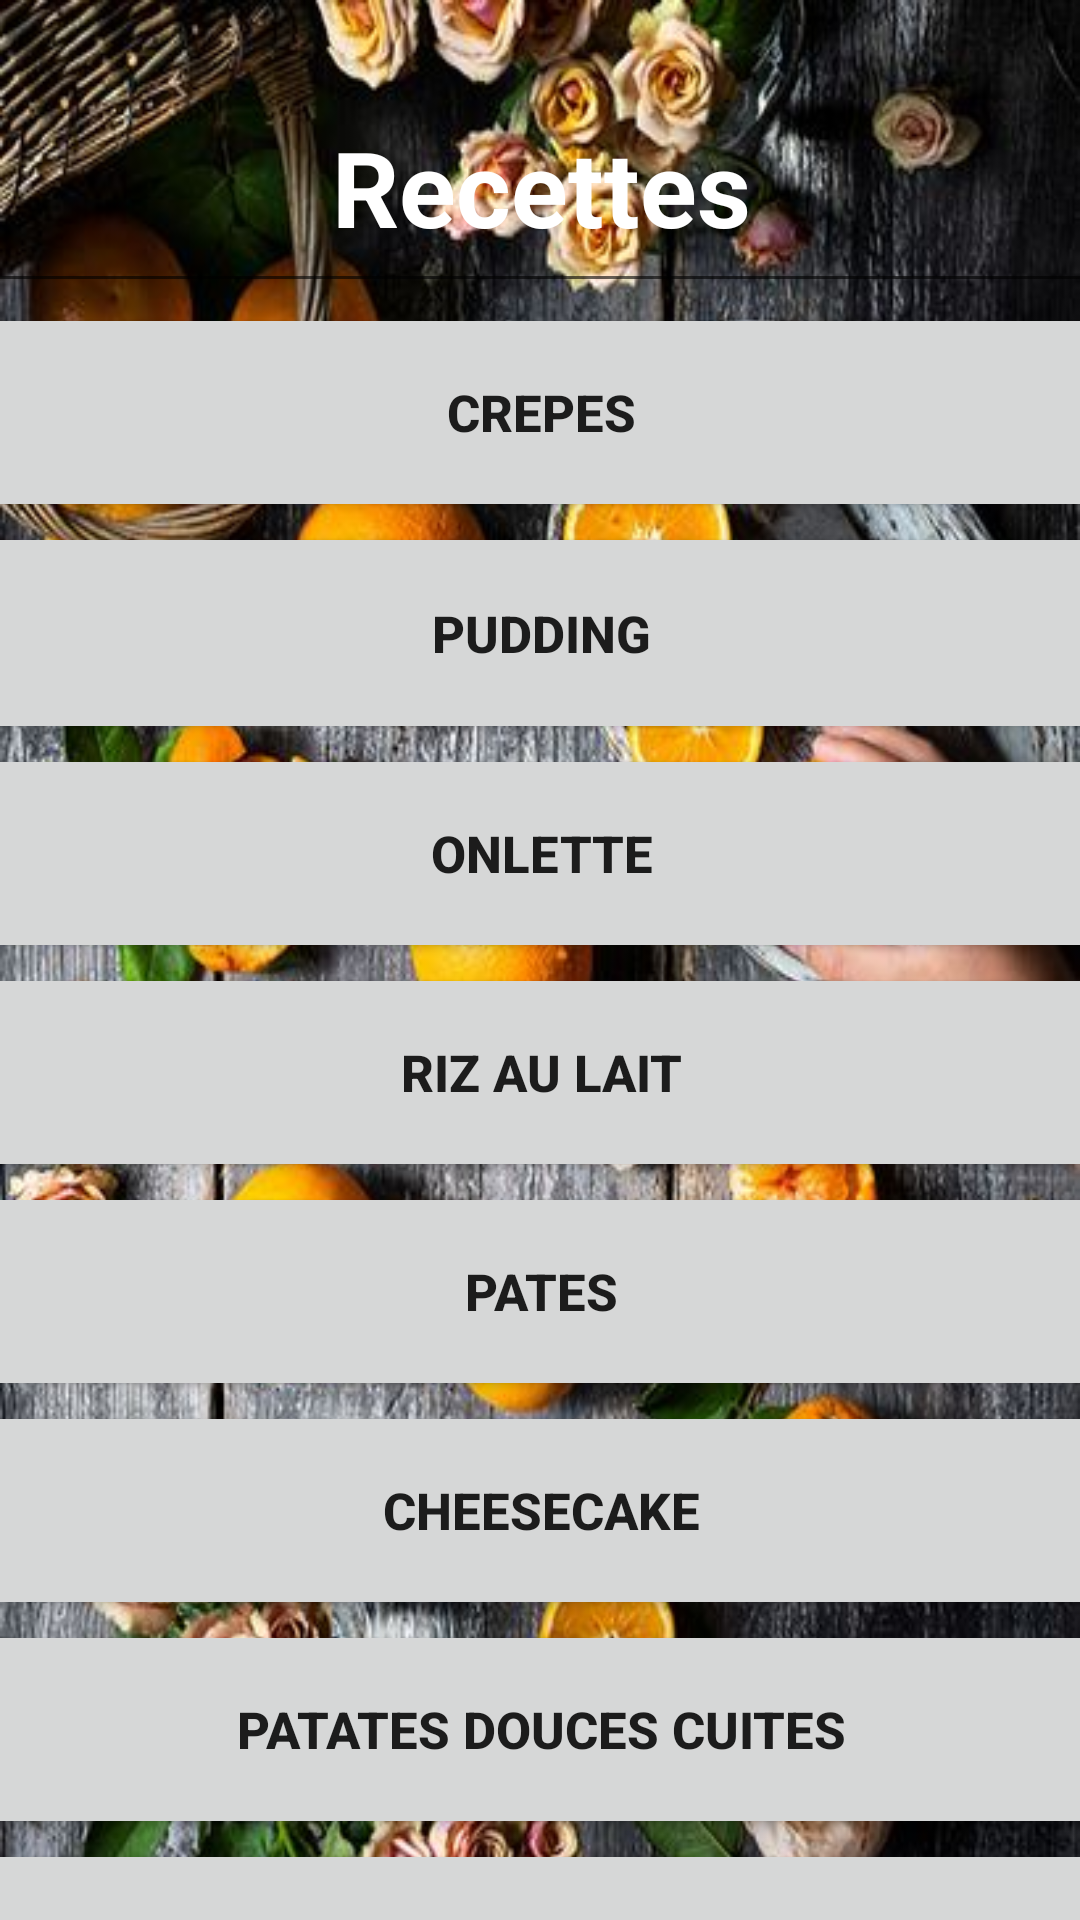

Write the Android layout XML for this screen, with the resource values it uses.
<!-- AndroidManifest.xml: application theme Theme.DAPM -->
<!-- res/layout/activity_main_recettes.xml -->
<?xml version="1.0" encoding="utf-8"?>
<androidx.constraintlayout.widget.ConstraintLayout xmlns:android="http://schemas.android.com/apk/res/android"
    xmlns:app="http://schemas.android.com/apk/res-auto"
    xmlns:tools="http://schemas.android.com/tools"
    android:layout_width="match_parent"
    android:layout_height="match_parent"
    android:background="@drawable/food"
    tools:context=".MainActivity_recettes">

    <LinearLayout
        android:layout_width="409dp"
        android:layout_height="729dp"
        android:orientation="vertical"
        app:layout_constraintBottom_toBottomOf="parent"
        app:layout_constraintEnd_toEndOf="parent"
        app:layout_constraintStart_toStartOf="parent"
        app:layout_constraintTop_toTopOf="parent">

        <EditText
            android:id="@+id/editTextTextPersonName32"
            android:layout_width="match_parent"
            android:layout_height="80dp"
            android:ems="10"
            android:inputType="textPersonName"
            android:text="Recettes"
            android:layout_marginTop="65dp"

            android:textColor="@color/white"
            android:textAlignment="center"
            android:textSize="35dp"
            android:textStyle="bold" />

        <Button
            android:id="@+id/clatite"
            android:layout_width="match_parent"
            android:layout_height="73dp"
            android:text="Crepes"
            android:textStyle="bold"
            android:textSize="17dp"/>

        <Button
            android:id="@+id/budinca"
            android:layout_width="match_parent"
            android:layout_height="74dp"
            android:text="Pudding"
            android:textStyle="bold"
            android:textSize="17dp"/>

        <Button
            android:id="@+id/omleta"
            android:layout_width="match_parent"
            android:layout_height="73dp"
            android:text="Onlette"
            android:textStyle="bold"
            android:textSize="17dp"/>

        <Button
            android:id="@+id/orez"
            android:layout_width="match_parent"
            android:layout_height="73dp"
            android:text="Riz au lait"
            android:textStyle="bold"
            android:textSize="17dp"/>

        <Button
            android:id="@+id/paste"
            android:layout_width="match_parent"
            android:layout_height="73dp"
            android:text="Pates"
            android:textStyle="bold"
            android:textSize="17dp"/>

        <Button
            android:id="@+id/cake"
            android:layout_width="match_parent"
            android:layout_height="73dp"
            android:text="Cheesecake"
            android:textStyle="bold"
            android:textSize="17dp"/>

        <Button
            android:id="@+id/cartofi"
            android:layout_width="match_parent"
            android:layout_height="73dp"
            android:text="Patates douces cuites"
            android:textStyle="bold"
            android:textSize="17dp"/>

        <Button
            android:id="@+id/chia"
            android:layout_width="match_parent"
            android:layout_height="73dp"
            android:text="Pudding de chia"
            android:textSize="17dp"
            android:textStyle="bold"/>
    </LinearLayout>
</androidx.constraintlayout.widget.ConstraintLayout>
<!-- resources referenced by this layout -->
<resources>
  <!-- drawable food: jpg bitmap (drawable, 92193 bytes) -->
  <style name="Theme.DAPM" parent="Theme.MaterialComponents.DayNight.DarkActionBar">
          
          <item name="colorPrimary">@color/purple_500</item>
          <item name="colorPrimaryVariant">@color/purple_700</item>
          <item name="colorOnPrimary">@color/white</item>
          
          <item name="colorSecondary">@color/teal_200</item>
          <item name="colorSecondaryVariant">@color/teal_700</item>
          <item name="colorOnSecondary">@color/black</item>
          
          <item name="android:statusBarColor" tools:targetApi="l">?attr/colorPrimaryVariant</item>
          
      </style>
  <!-- not gathered from this repository: default colours our renderer supplied (Android Studio template values) -->
  <color name="purple_500">#FF6200EE</color>
  <color name="purple_700">#FF3700B3</color>
  <color name="teal_200">#FF03DAC5</color>
  <color name="teal_700">#FF018786</color>
  <color name="black">#FF000000</color>
  <color name="white">#FFFFFFFF</color>
</resources>
